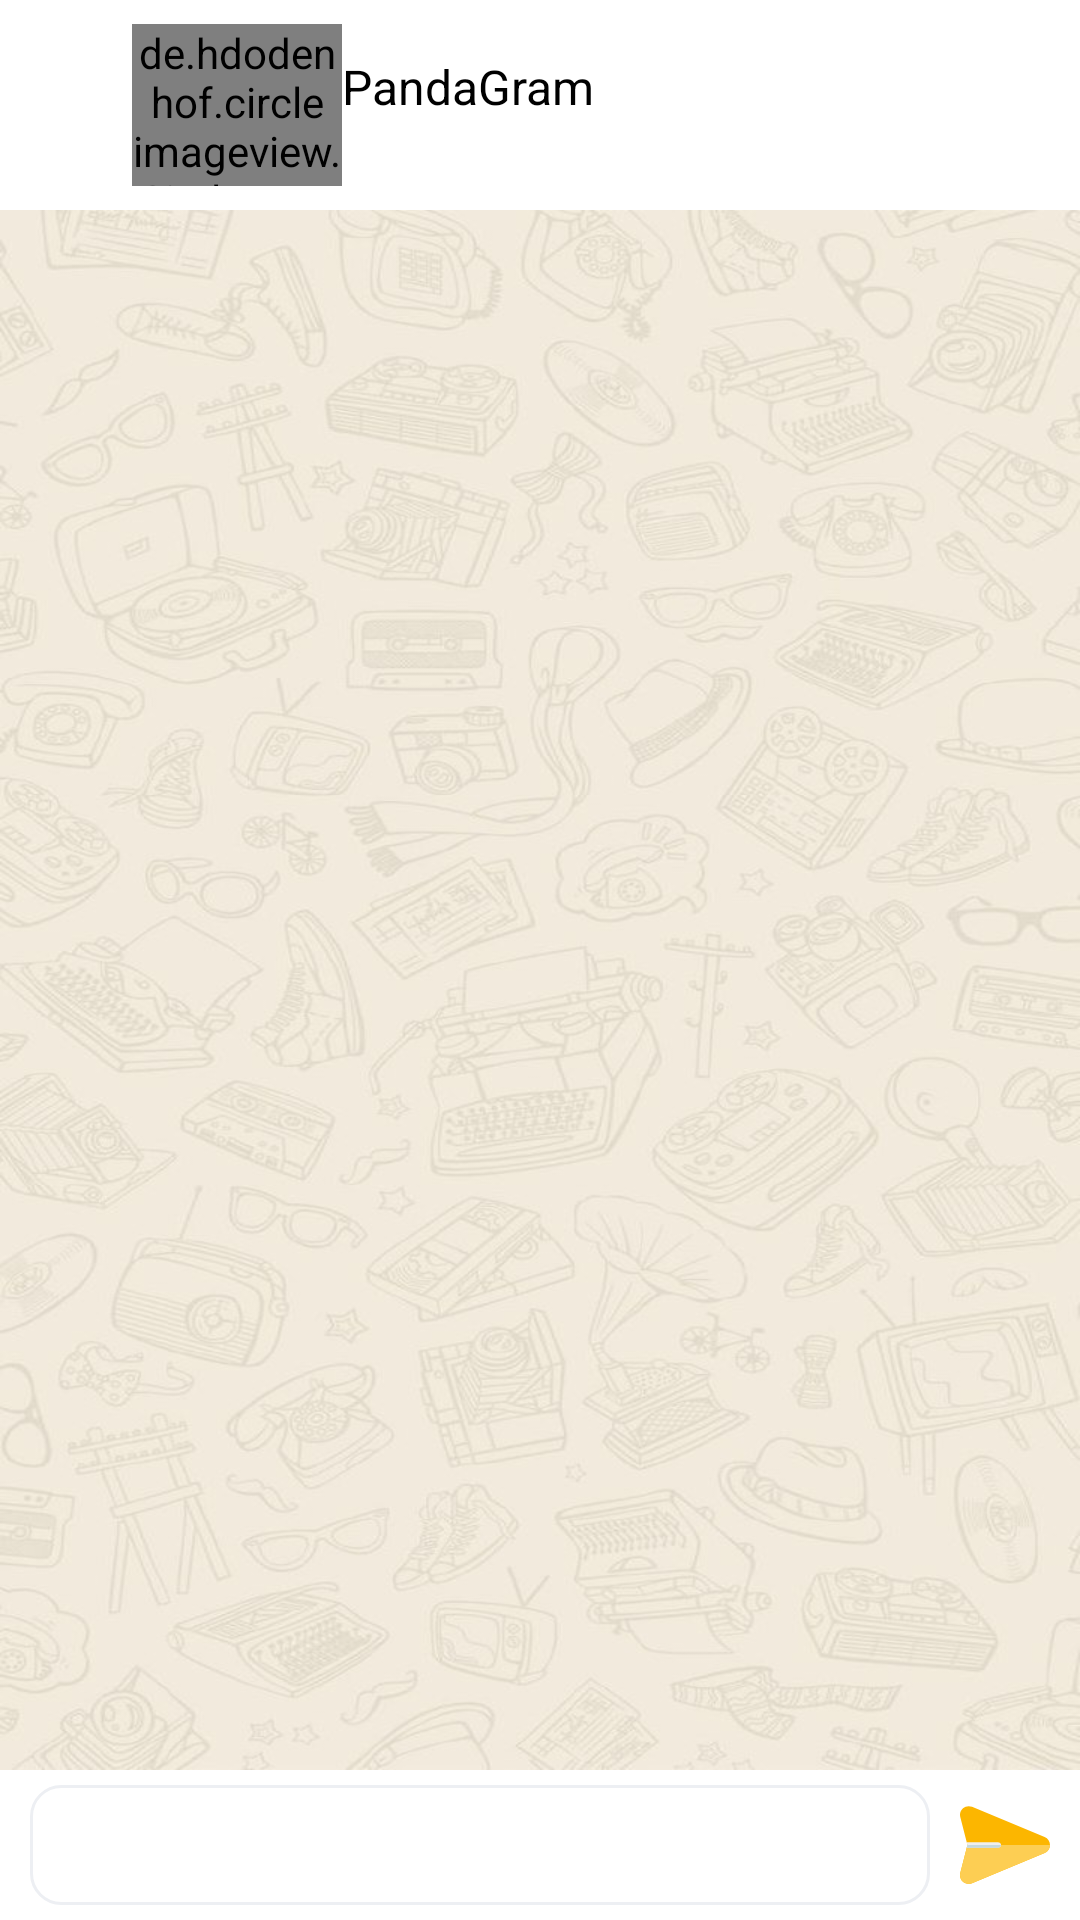

Here is an Android app screen rendered from its layout file. Give the layout XML and the strings, colors and styles it references.
<!-- AndroidManifest.xml: application theme Theme.PhoneFireBase -->
<!-- res/layout/fragment_chating.xml -->
<?xml version="1.0" encoding="utf-8"?>
<androidx.constraintlayout.widget.ConstraintLayout xmlns:android="http://schemas.android.com/apk/res/android"
    xmlns:app="http://schemas.android.com/apk/res-auto"
    xmlns:tools="http://schemas.android.com/tools"
    android:layout_width="match_parent"
    android:layout_height="match_parent"

    tools:context=".ChatingFragment">

    <com.google.android.material.appbar.AppBarLayout
        android:background="@color/white"
        android:id="@id/app_bar"
        android:layout_width="match_parent"
        android:layout_height="wrap_content"
        app:layout_constraintTop_toTopOf="parent">

        <androidx.appcompat.widget.Toolbar
            app:layout_scrollFlags="scroll"
            android:layout_width="match_parent"
            android:layout_height="wrap_content">

            <LinearLayout
                android:id="@+id/liner"
                android:layout_width="match_parent"
                android:layout_height="70dp"
                android:padding="8dp"
                app:layout_constraintEnd_toEndOf="parent"
                app:layout_constraintTop_toTopOf="parent">

                <ImageView
                    android:id="@+id/backbtn"
                    android:layout_width="wrap_content"
                    android:layout_height="match_parent"
                    android:padding="10dp"
                    android:src="@drawable/ic_baseline_arrow_back_ios_24" />

                <de.hdodenhof.circleimageview.CircleImageView
                    android:id="@+id/image"
                    android:layout_width="70dp"
                    android:layout_height="match_parent"
                    android:src="@drawable/ic_man__1_"
                    app:cardCornerRadius="20dp"
                    app:layout_constraintStart_toStartOf="parent"
                    app:layout_constraintTop_toTopOf="parent" />

                <TextView
                    android:id="@+id/name_tv"
                    android:layout_width="match_parent"
                    android:layout_height="wrap_content"
                    android:layout_marginTop="10dp"
                    android:text="@string/app_name"
                    android:textColor="@color/black"
                    android:textSize="16sp" />

            </LinearLayout>
        </androidx.appcompat.widget.Toolbar>
    </com.google.android.material.appbar.AppBarLayout>

    <androidx.recyclerview.widget.RecyclerView
        android:id="@+id/chat_rv"
        android:layout_width="match_parent"
        android:layout_height="0dp"
        android:background="@drawable/chat"
        app:layoutManager="androidx.recyclerview.widget.LinearLayoutManager"
        app:layout_constraintBottom_toTopOf="@+id/edit1"
        app:layout_constraintEnd_toEndOf="parent"
        app:layout_constraintHorizontal_bias="0.0"
        app:layout_constraintStart_toStartOf="parent"
        app:layout_constraintTop_toBottomOf="@+id/app_bar"
        app:layout_constraintVertical_bias="0.0"
        app:stackFromEnd="true" />

    <androidx.constraintlayout.widget.ConstraintLayout
        android:id="@+id/edit1"
        android:layout_width="match_parent"
        android:layout_height="wrap_content"
        android:paddingLeft="10dp"
        app:layout_constraintBottom_toBottomOf="parent"
        app:layout_constraintStart_toStartOf="parent">

        <EditText
            android:id="@+id/edit"
            android:layout_width="0dp"
            android:layout_height="40dp"
            android:layout_marginTop="5dp"
            android:background="@drawable/edit_back"
            android:padding="5dp"
            app:layout_constraintEnd_toStartOf="@+id/send_btn"
            app:layout_constraintStart_toStartOf="parent"
            app:layout_constraintTop_toTopOf="parent" />

        <ImageView
            android:id="@+id/send_btn"
            android:layout_width="50dp"
            android:layout_height="50dp"
            android:clickable="true"
            android:padding="10dp"
            android:src="@drawable/ic_send"
            app:layout_constraintBottom_toBottomOf="parent"
            app:layout_constraintEnd_toEndOf="parent" />
    </androidx.constraintlayout.widget.ConstraintLayout>
</androidx.constraintlayout.widget.ConstraintLayout>
<!-- resources referenced by this layout -->
<resources>
  <color name="black">#FF000000</color>
  <color name="white">#FFFFFFFF</color>
  <!-- drawable chat: jpg bitmap (drawable, 101306 bytes) -->
  <!-- drawable edit_back (drawable) -->
  <?xml version="1.0" encoding="utf-8"?>
  <shape xmlns:android="http://schemas.android.com/apk/res/android">
      <stroke
          android:width="1dp"
          android:color="#EDEFF3" />
      <corners android:radius="10dp" />
  </shape>
  <!-- drawable ic_send (drawable) -->
  <vector xmlns:android="http://schemas.android.com/apk/res/android"
      android:width="512dp"
      android:height="512dp"
      android:viewportWidth="512"
      android:viewportHeight="512">
    <path
        android:pathData="M512,256.001c0,20.361 -11.68,37.862 -30.491,45.662L68.412,473.08c-17.036,7.068 -36.766,4.295 -51.312,-8.29C2.859,452.46 -3.101,433.449 1.559,415.198L38.33,271.002l3.82,-15.001L38.33,241L1.559,96.805c-4.66,-18.251 1.3,-37.262 15.541,-49.592c14.084,-12.185 33.727,-15.586 51.312,-8.29L481.509,210.34C500.32,218.14 512,235.641 512,256.001z"
        android:fillColor="@color/purple_500"/>
    <path
        android:pathData="M38.331,271.002L1.559,415.198c-4.66,18.251 1.3,37.261 15.541,49.592c14.546,12.586 34.276,15.359 51.312,8.29l413.097,-171.417c18.811,-7.8 30.491,-25.301 30.491,-45.662H42.151L38.331,271.002z"
        android:fillColor="#FDCE53"/>
    <path
        android:pathData="M233.349,256.001c0,8.28 -6.71,15.001 -15.001,15.001H38.331l3.82,-15.001L38.331,241h180.017C226.638,241.001 233.349,247.721 233.349,256.001z"
        android:fillColor="#EFEFEF"/>
    <path
        android:pathData="M38.331,271.002h180.017c8.29,0 15.001,-6.72 15.001,-15.001H42.151L38.331,271.002z"
        android:fillColor="#C5D8DF"/>
  </vector>
  <string name="app_name">PandaGram</string>
  <style name="Theme.PhoneFireBase" parent="Theme.MaterialComponents.DayNight.DarkActionBar">
          
          <item name="colorPrimary">@color/purple_500</item>
          <item name="colorPrimaryVariant">@color/purple_500</item>
          <item name="windowNoTitle">true</item>
          <item name="colorOnPrimary">@color/white</item>
          
          <item name="colorSecondary">@color/teal_200</item>
          <item name="colorSecondaryVariant">@color/teal_700</item>
          <item name="colorOnSecondary">@color/black</item>
          
          <item name="android:statusBarColor" tools:targetApi="l">?attr/colorPrimaryVariant</item>
          
      </style>
  <color name="purple_500">#FCB600</color>
  <color name="teal_200">#FF03DAC5</color>
  <color name="teal_700">#FF018786</color>
</resources>
